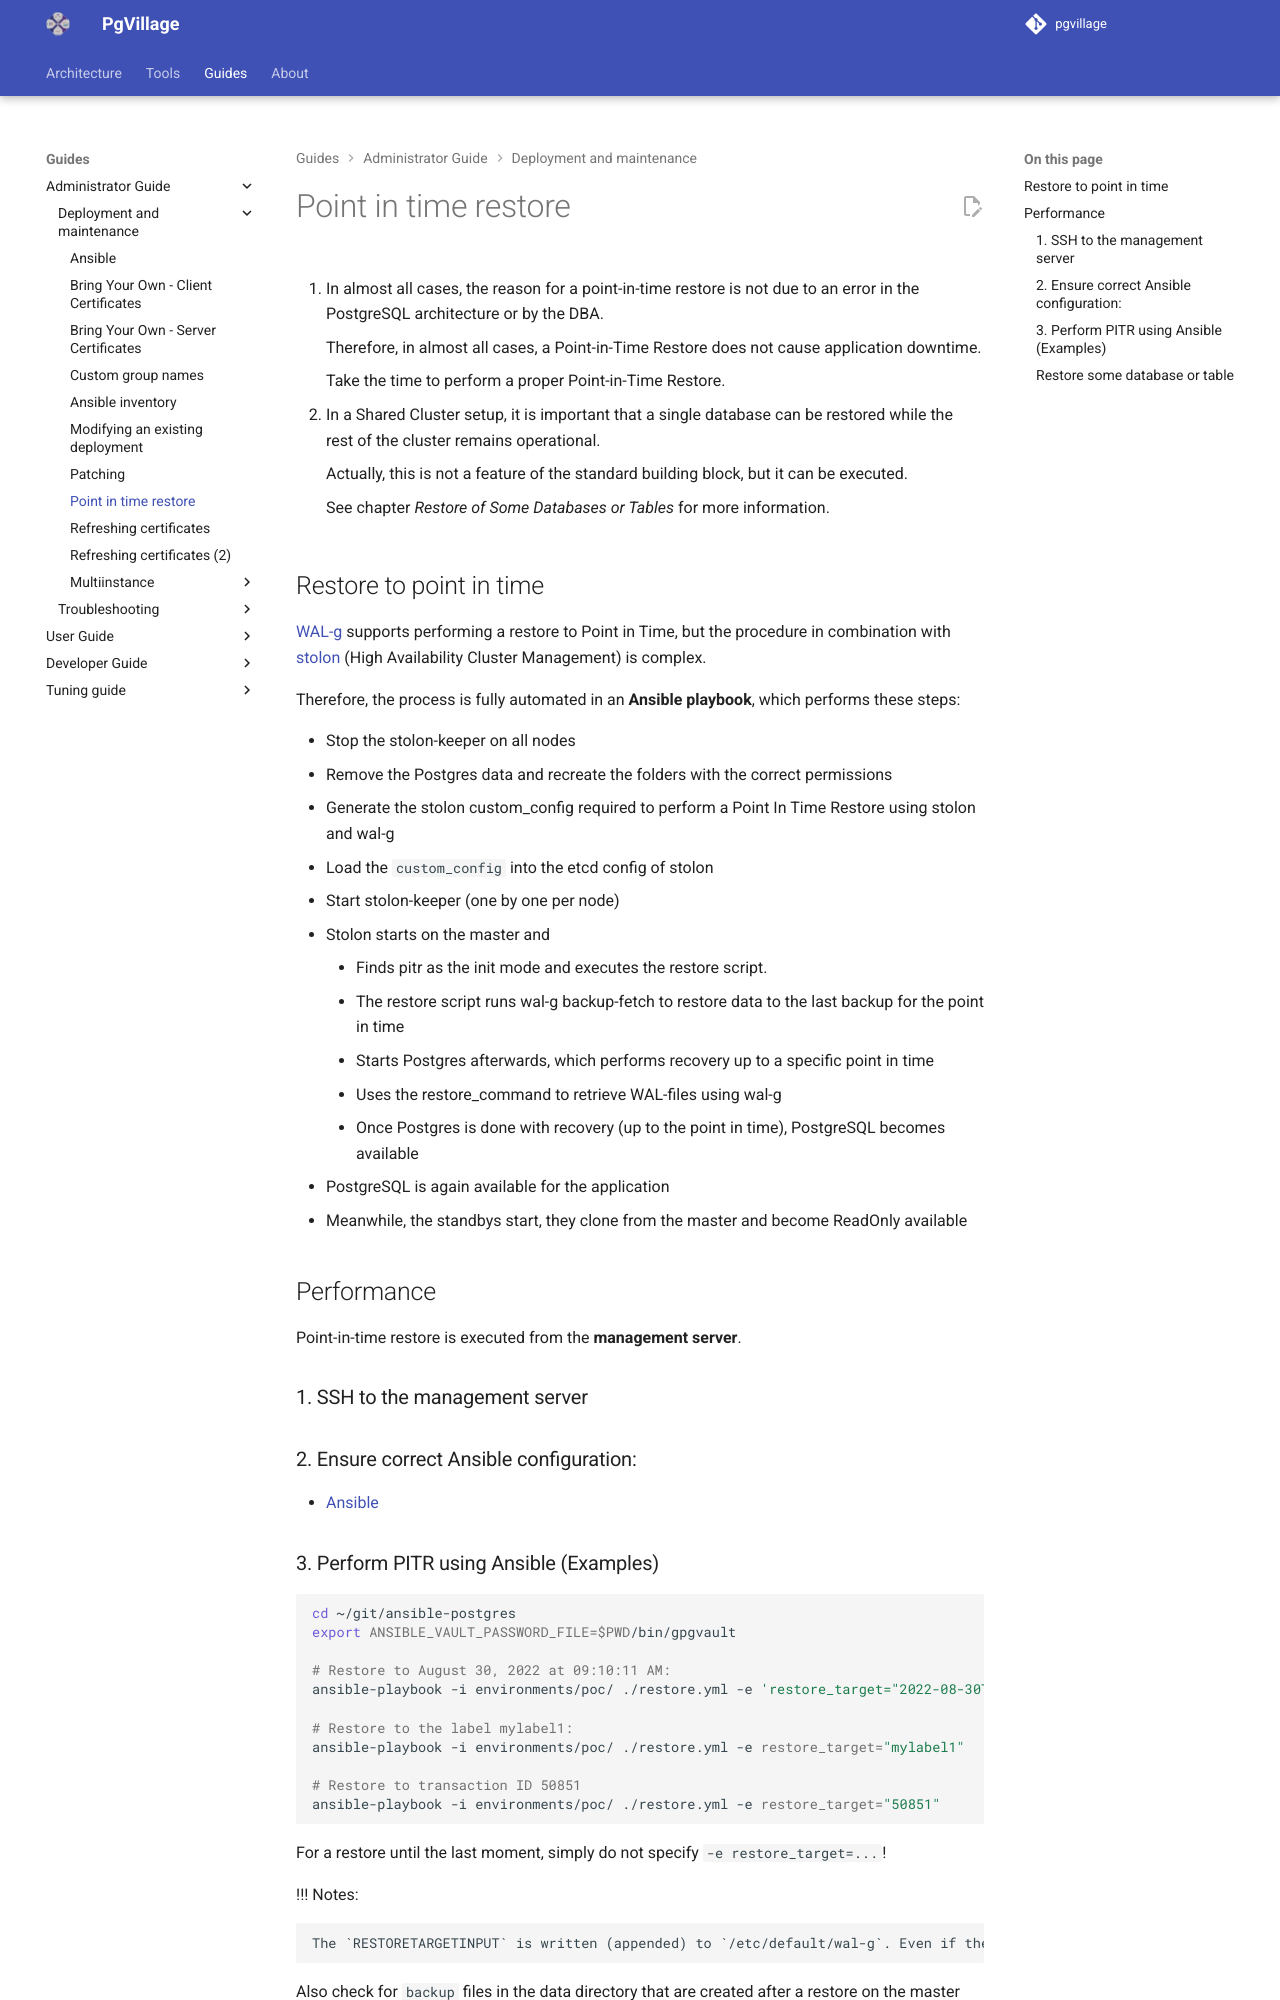

repository: pgvillage/pgvillage · page: v1.2.x/administrators-guide/deployment_and_maintenance/point_in_time_restore/index.html · generator: mkdocs

---
title: Point in time restore
summary: A description of how to restore a PgVillage deployment, or how to restore data to a specific point in time
authors:
  - Sebas Mannem
  - Snehal Kapure
date: 2025-11-11
---

# Point in time restore

1. In almost all cases, the reason for a point-in-time restore is not due to an error in the PostgreSQL architecture or by the DBA.

    Therefore, in almost all cases, a Point-in-Time Restore does not cause application downtime.

    Take the time to perform a proper Point-in-Time Restore.

2. In a Shared Cluster setup, it is important that a single database can be restored while the rest of the cluster remains operational.

    Actually, this is not a feature of the standard building block, but it can be executed.

    See chapter _Restore of Some Databases or Tables_ for more information.

## Restore to point in time

[WAL-g](../../tools/wal-g.md) supports performing a restore to Point in Time, 
but the procedure in combination with [stolon](../../tools/stolon.md) (High Availability Cluster Management) is complex.

Therefore, the process is fully automated in an **Ansible playbook**, which performs these steps:

- Stop the stolon-keeper on all nodes
- Remove the Postgres data and recreate the folders with the correct permissions
- Generate the stolon custom_config required to perform a Point In Time Restore using stolon and wal-g
- Load the `custom_config` into the etcd config of stolon
- Start stolon-keeper (one by one per node)
  - Stolon starts on the master and
    - Finds pitr as the init mode and executes the restore script.
      - The restore script runs wal-g backup-fetch to restore data to the last backup for the point in time
    - Starts Postgres afterwards, which performs recovery up to a specific point in time
      - Uses the restore_command to retrieve WAL-files using wal-g
      - Once Postgres is done with recovery (up to the point in time), PostgreSQL becomes available
  - PostgreSQL is again available for the application
  - Meanwhile, the standbys start, they clone from the master and become ReadOnly available

## Performance

Point-in-time restore is executed from the **management server**.

### 1. SSH to the management server

### 2. Ensure correct Ansible configuration:
  - [Ansible](ansible.md)
